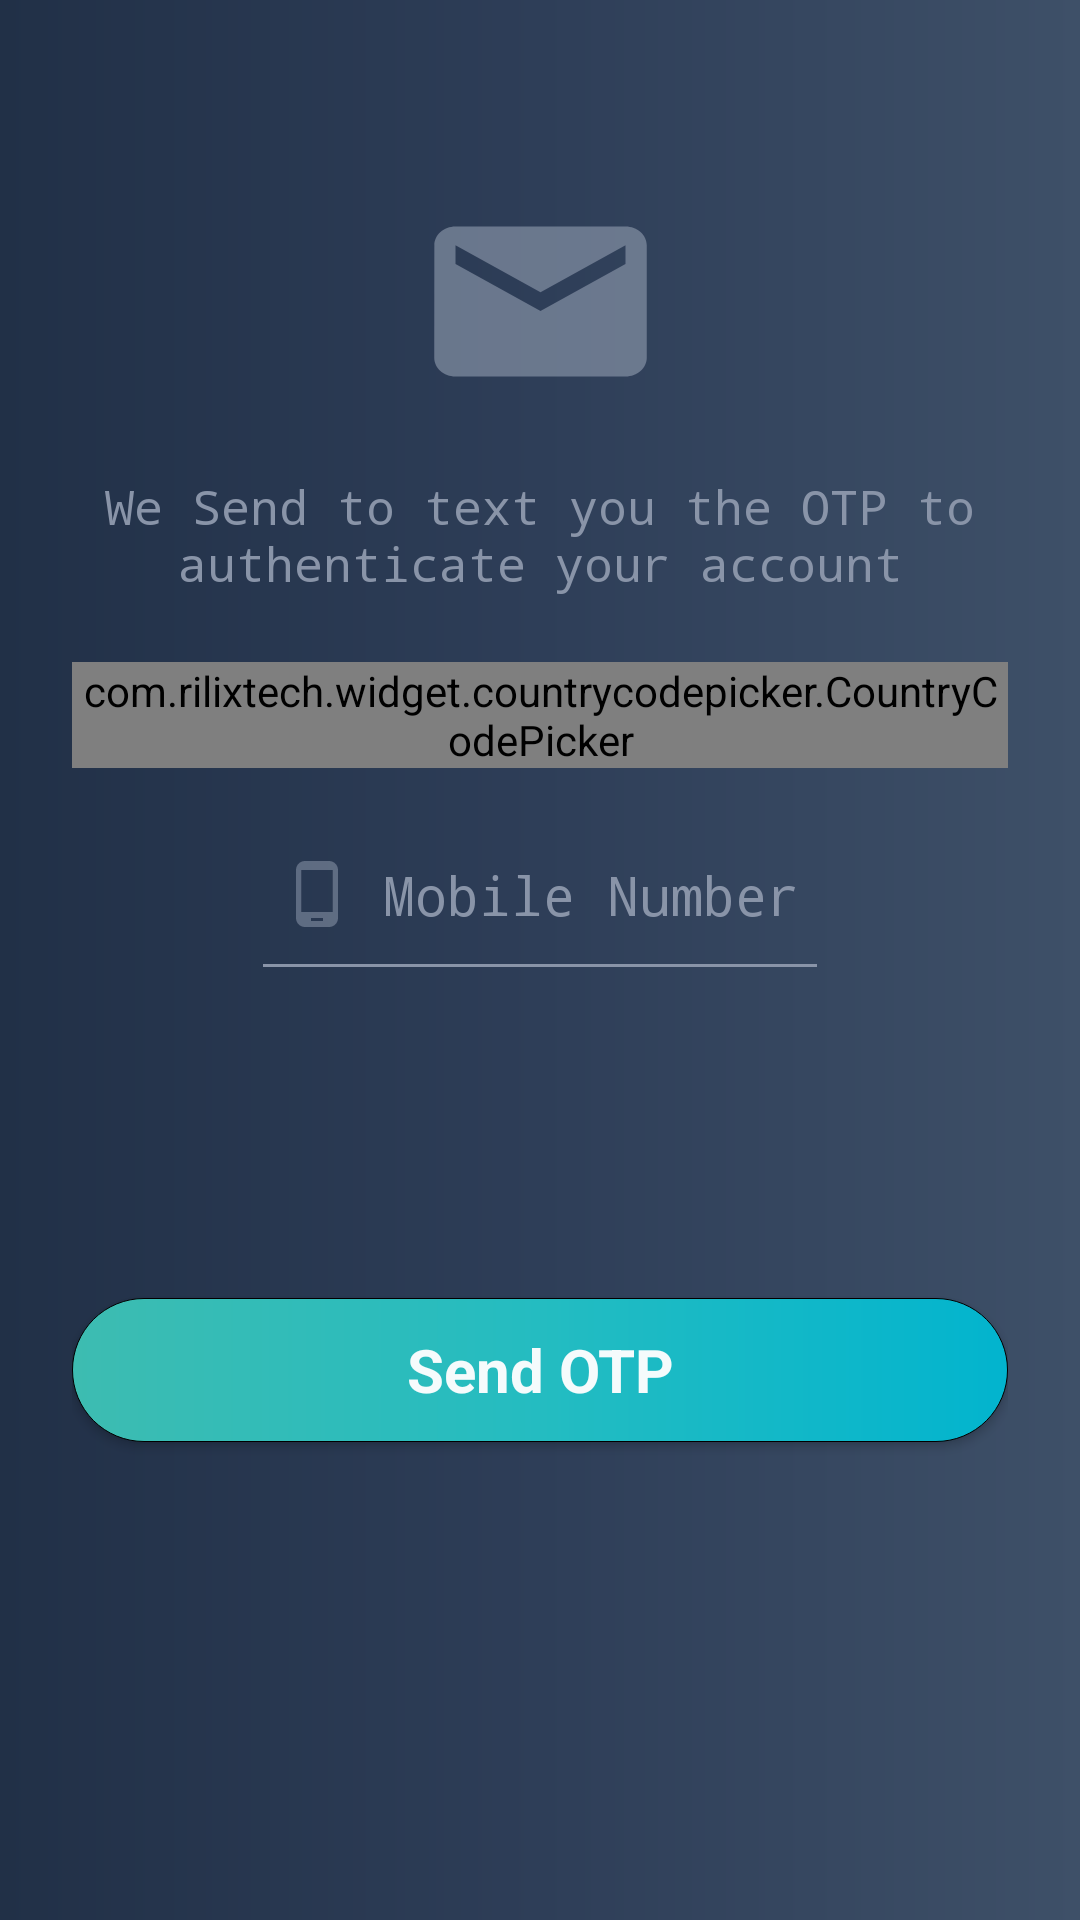

Here is an Android app screen rendered from its layout file. Give the layout XML and the strings, colors and styles it references.
<!-- AndroidManifest.xml: application theme AppTheme -->
<!-- res/layout/activity_mobile__verification.xml -->
<?xml version="1.0" encoding="utf-8"?>
<LinearLayout xmlns:android="http://schemas.android.com/apk/res/android"
    xmlns:app="http://schemas.android.com/apk/res-auto"
    xmlns:tools="http://schemas.android.com/tools"
    android:layout_width="match_parent"
    android:layout_height="match_parent"
    android:background="@drawable/back_gradient"
    android:fitsSystemWindows="true"
    android:gravity="center"
    android:orientation="vertical"
    android:paddingLeft="24dp"
    android:paddingRight="24dp"
    tools:context=".Mobile_Verification">

    <LinearLayout
        android:layout_width="match_parent"
        android:layout_height="wrap_content"
        android:orientation="vertical">

        <ImageView
            android:id="@+id/image"
            android:layout_width="match_parent"
            android:layout_height="wrap_content"
            android:layout_gravity="center_horizontal"
            android:src="@drawable/email_black" />

        <TextView
            android:id="@+id/TextView"
            style="@style/TextView"
            android:layout_width="fill_parent"
            android:layout_height="wrap_content"
            android:layout_marginTop="20dp"
            android:gravity="center_horizontal"
            android:text="We Send to text you the OTP to authenticate your account" />

        <com.rilixtech.widget.countrycodepicker.CountryCodePicker
            android:id="@+id/ccp"
            style="@style/TextView"
            android:layout_width="match_parent"
            android:layout_height="wrap_content"
            android:layout_marginTop="10dp"
            app:ccp_defaultNameCode="IN"
            android:gravity="center"
            app:ccp_textColor="@color/textBox" />

        <EditText
            android:id="@+id/mobile_no"
            style="@style/EditText"
            android:layout_width="wrap_content"
            android:layout_height="wrap_content"
            android:layout_gravity="center"
            android:drawableLeft="@drawable/phone"
            android:gravity="left"
            android:hint="Mobile Number"
            android:inputType="phone"
            android:maxLength="10"
            android:paddingLeft="10dp"
            android:paddingRight="10dp" />

        <LinearLayout
            android:id="@+id/otp_layout"
            android:layout_width="wrap_content"
            android:layout_height="wrap_content"
            android:layout_gravity="center"
            android:orientation="horizontal">

            <EditText
                android:id="@+id/otp"
                style="@style/EditText"
                android:layout_width="wrap_content"
                android:layout_height="wrap_content"
                android:layout_gravity="center"
                android:drawableLeft="@drawable/email_24dp"
                android:gravity="left"
                android:hint="Enter OTP"
                android:inputType="number"
                android:maxLength="6"
                android:paddingLeft="10dp"
                android:paddingRight="10dp"
                android:visibility="invisible" />

        </LinearLayout>

        <Button
            android:id="@+id/send_otp"
            style="@style/button"
            android:layout_width="fill_parent"
            android:layout_height="wrap_content"
            android:background="@drawable/button_gradient"
            android:text="Send OTP" />

        <Button
            android:id="@+id/create_account"
            style="@style/button"
            android:layout_width="fill_parent"
            android:layout_height="wrap_content"
            android:background="@drawable/button_gradient"
            android:text="Create Account"
            android:visibility="invisible" />

    </LinearLayout>
</LinearLayout>
<!-- resources referenced by this layout -->
<resources>
  <color name="textBox">#8994a8</color>
  <!-- drawable back_gradient (drawable-v24) -->
  <shape android:shape="rectangle"
      xmlns:android="http://schemas.android.com/apk/res/android">
      <gradient
          android:startColor="#3e5068"
          android:centerColor="#2e3e58"
          android:endColor="#213047"
          android:angle="180"/>
      <corners
          android:radius="0dp"/>
  </shape>
  <!-- drawable email_24dp (drawable-v24) -->
  <vector android:alpha="0.66" android:height="24dp"
      android:tint="#8994A8" android:viewportHeight="24.0"
      android:viewportWidth="24.0" android:width="24dp" xmlns:android="http://schemas.android.com/apk/res/android">
      <path android:fillColor="#FF000000" android:pathData="M20,4L4,4c-1.1,0 -1.99,0.9 -1.99,2L2,18c0,1.1 0.9,2 2,2h16c1.1,0 2,-0.9 2,-2L22,6c0,-1.1 -0.9,-2 -2,-2zM20,18L4,18L4,8l8,5 8,-5v10zM12,11L4,6h16l-8,5z"/>
  </vector>
  <!-- drawable email_black (drawable-v24) -->
  <vector android:alpha="0.66" android:height="75dp"
      android:tint="#8994A8" android:viewportHeight="24.0"
      android:viewportWidth="24.0" android:width="85dp" xmlns:android="http://schemas.android.com/apk/res/android">
      <path android:fillColor="#FF000000" android:pathData="M20,4L4,4c-1.1,0 -1.99,0.9 -1.99,2L2,18c0,1.1 0.9,2 2,2h16c1.1,0 2,-0.9 2,-2L22,6c0,-1.1 -0.9,-2 -2,-2zM20,8l-8,5 -8,-5L4,6l8,5 8,-5v2z"/>
  </vector>
  <!-- drawable phone (drawable-v24) -->
  <vector android:alpha="0.56" android:height="24dp"
      android:tint="#8994A8" android:viewportHeight="24.0"
      android:viewportWidth="24.0" android:width="24dp" xmlns:android="http://schemas.android.com/apk/res/android">
      <path android:fillColor="#FF000000" android:pathData="M16,1L8,1C6.34,1 5,2.34 5,4v16c0,1.66 1.34,3 3,3h8c1.66,0 3,-1.34 3,-3L19,4c0,-1.66 -1.34,-3 -3,-3zM14,21h-4v-1h4v1zM17.25,18L6.75,18L6.75,4h10.5v14z"/>
  </vector>
  <style name="EditText">
          <item name="fontFamily">monospace</item>
          <item name="android:drawablePadding">10dp</item>
          <item name="android:textSize">18sp</item>
          <item name="android:paddingTop">10dp</item>
          <item name="android:paddingBottom">20dp</item>
          <item name="android:layout_marginTop">8dp</item>
          <item name="android:layout_marginBottom">8dp</item>
          <item name="android:textColor">@color/textBox</item>
          <item name="android:textColorHint">@color/textBox</item>
          <item name="backgroundTint">@color/textBox</item>
      </style>
  <style name="TextView">
          <item name="fontFamily">monospace</item>
          <item name="android:textSize">16dp</item>
          <item name="android:textColor">@color/textBox</item>
          <item name="android:textColorHint">@color/textBox</item>
          <item name="android:layout_marginBottom">12dp</item>
      </style>
  <style name="button">
          <item name="fontFamily">@font/andika</item>
          <item name="android:padding">8dp</item>
          <item name="android:textStyle">bold</item>
          <item name="android:textSize">20sp</item>
          <item name="textAllCaps">false</item>
          <item name="android:textColor">@color/btn</item>
          <item name="android:layout_marginTop">24dp</item>
          <item name="android:layout_marginBottom">12dp</item>
      </style>
  <style name="AppTheme" parent="Theme.AppCompat.Light.DarkActionBar">
          
          <item name="windowNoTitle">true</item>
          <item name="windowActionBar">false</item>
          <item name="colorPrimary">@color/colorPrimary</item>
          <item name="colorPrimaryDark">@color/colorPrimaryDark</item>
          <item name="colorAccent">@color/colorAccent</item>
      </style>
  <color name="btn">#f5fbfc</color>
  <color name="colorPrimary">#3dbcb1</color>
  <color name="colorPrimaryDark">#24bcc1</color>
  <color name="colorAccent">#03DAC5</color>
</resources>
